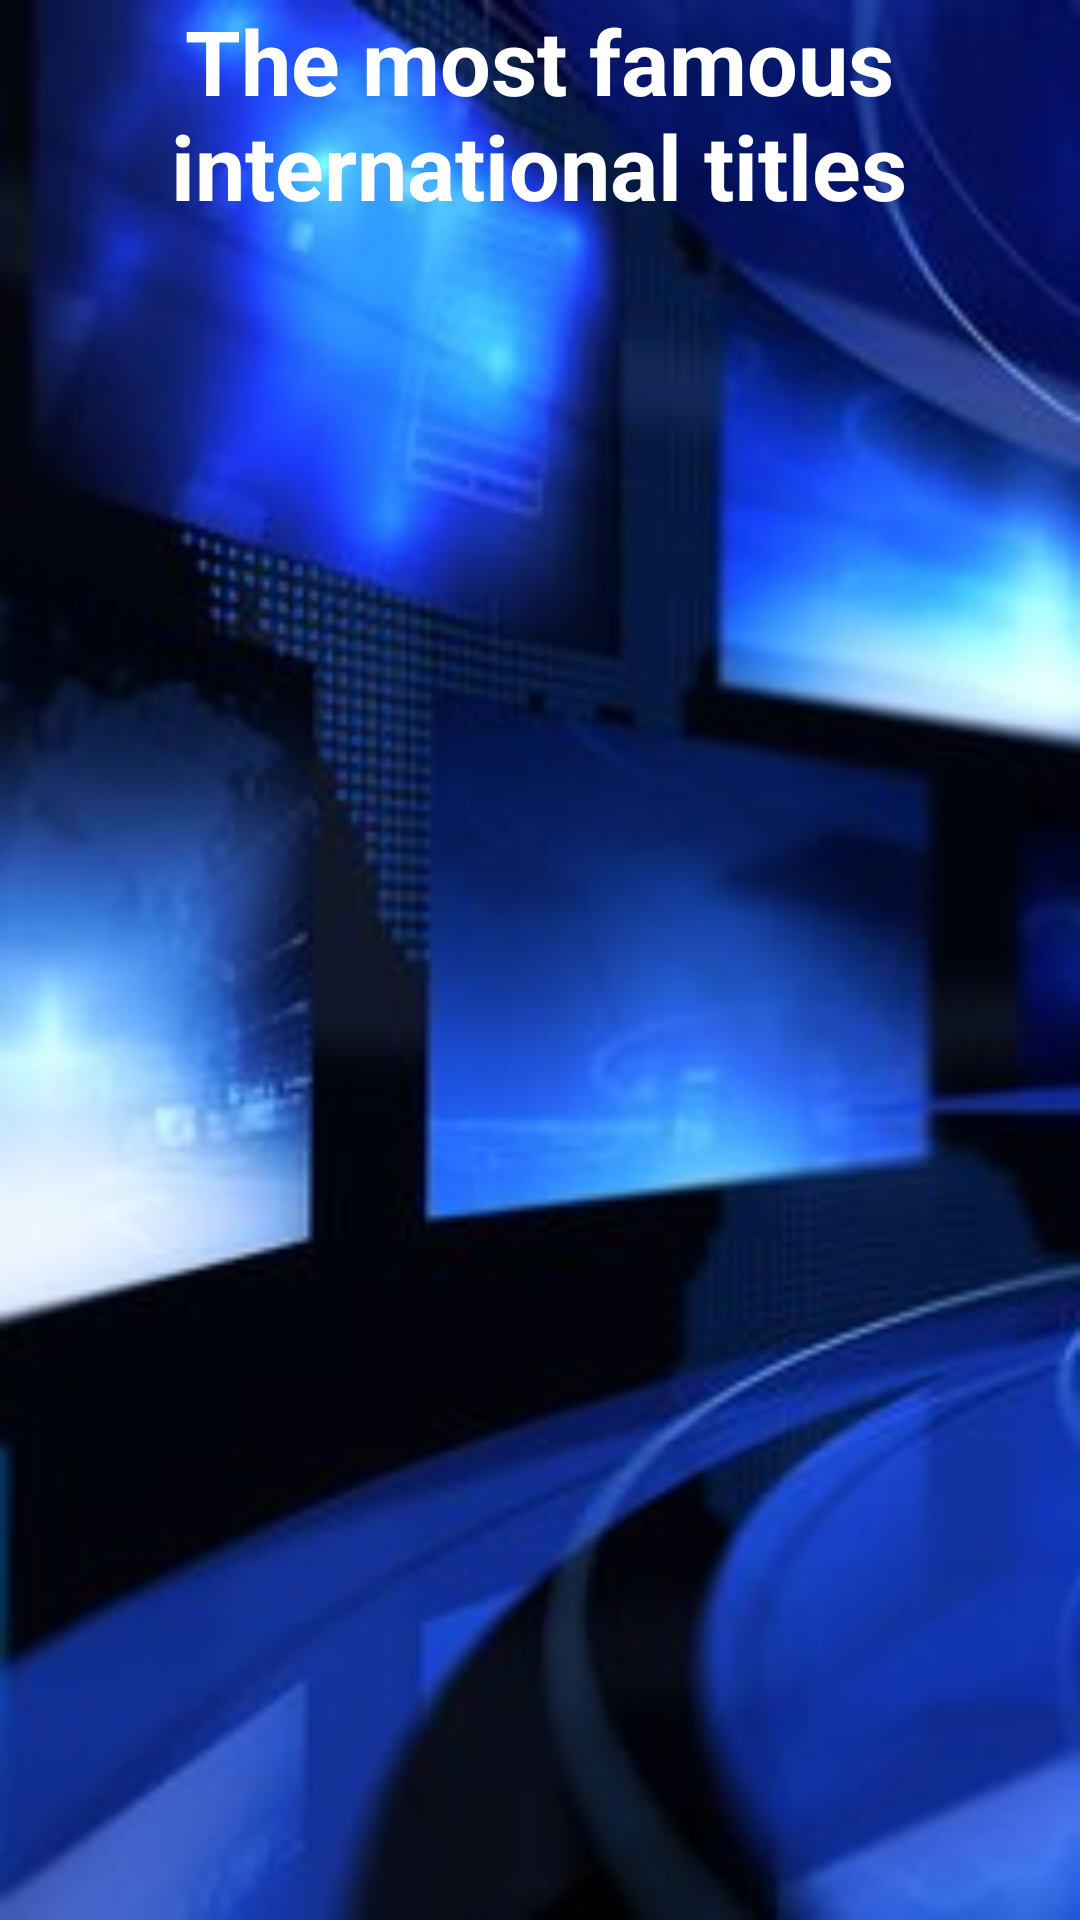

Produce the Android XML layout that renders to this screen, including the resource entries it uses.
<!-- AndroidManifest.xml: application theme Theme.SecondAss -->
<!-- res/layout/activity_news.xml -->
<?xml version="1.0" encoding="utf-8"?>
<LinearLayout xmlns:android="http://schemas.android.com/apk/res/android"
    xmlns:app="http://schemas.android.com/apk/res-auto"
    xmlns:tools="http://schemas.android.com/tools"
    android:layout_width="match_parent"
    android:layout_height="match_parent"
    android:orientation="vertical"
    android:background="@drawable/newsbackground"
    tools:context=".NewsActivity">

    <TextView
        android:layout_width="305dp"
        android:layout_height="wrap_content"
        android:layout_gravity="center"
        android:text="The most famous international titles"
        android:textColor="#FFFFFF"
        android:textSize="30sp"
        android:textStyle="bold"
        android:gravity="center"/>

    <ListView
        android:id="@+id/list"
        android:layout_width="match_parent"
        android:layout_height="match_parent"
        android:layout_marginTop="15dp"
        android:divider="@android:color/transparent"
        android:dividerHeight="12dp"
        android:headerDividersEnabled="true"
        android:padding="10dp"
        />

</LinearLayout>
<!-- resources referenced by this layout -->
<resources>
  <!-- drawable newsbackground: jpg bitmap (drawable, 15178 bytes) -->
  <style name="Theme.SecondAss" parent="Base.Theme.SecondAss" />
  <style name="Base.Theme.SecondAss" parent="Theme.AppCompat.Light.NoActionBar">
          
          
      </style>
</resources>
